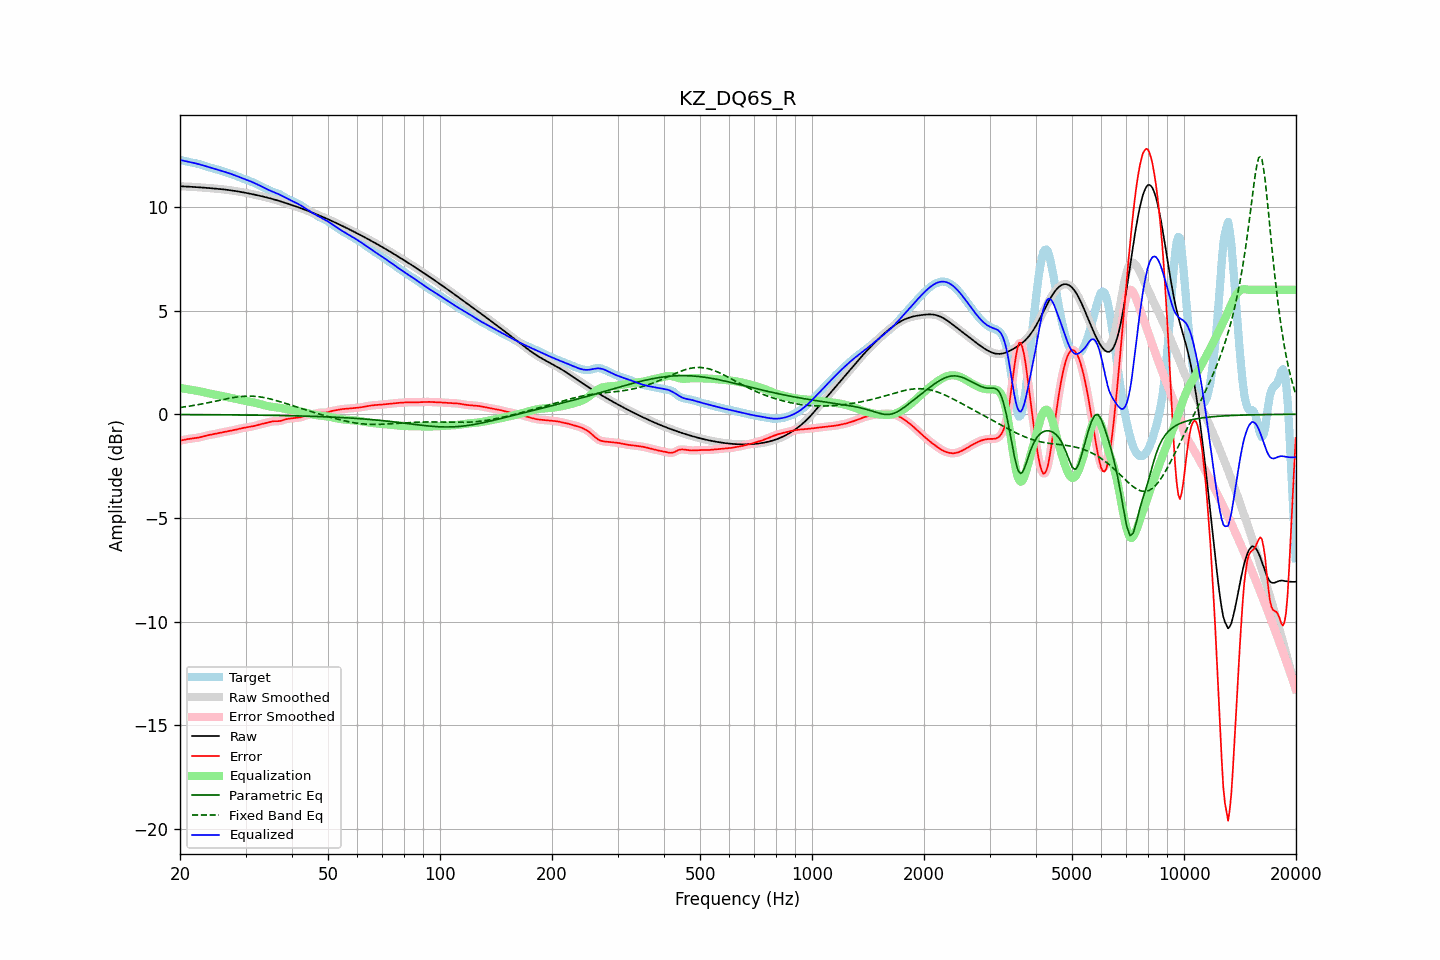

The data file committed next to this chart (first rows):
frequency, raw, error, smoothed, error_smoothed, equalization, parametric_eq, fixed_band_eq, equalized_raw, equalized_smoothed, target
20.00, 10.99, -1.27, 10.99, -1.27, 1.27, -0.02, 0.33, 12.26, 12.26, 12.27
20.20, 10.99, -1.26, 10.99, -1.26, 1.26, -0.02, 0.34, 12.25, 12.25, 12.25
20.40, 10.99, -1.24, 10.99, -1.24, 1.24, -0.02, 0.35, 12.23, 12.23, 12.23
20.61, 10.99, -1.23, 10.99, -1.23, 1.23, -0.02, 0.36, 12.21, 12.21, 12.21
20.81, 10.98, -1.21, 10.98, -1.21, 1.22, -0.02, 0.37, 12.20, 12.20, 12.19
21.02, 10.98, -1.20, 10.98, -1.20, 1.20, -0.02, 0.38, 12.18, 12.18, 12.17
21.23, 10.97, -1.18, 10.97, -1.18, 1.19, -0.02, 0.39, 12.16, 12.16, 12.16
21.44, 10.97, -1.17, 10.97, -1.17, 1.18, -0.02, 0.41, 12.15, 12.15, 12.14
21.66, 10.96, -1.16, 10.96, -1.16, 1.16, -0.02, 0.42, 12.13, 12.13, 12.13
21.87, 10.96, -1.16, 10.96, -1.15, 1.15, -0.02, 0.43, 12.11, 12.11, 12.11
22.09, 10.95, -1.14, 10.95, -1.14, 1.14, -0.02, 0.45, 12.10, 12.10, 12.10
22.31, 10.95, -1.13, 10.95, -1.13, 1.13, -0.02, 0.46, 12.08, 12.08, 12.08
22.54, 10.94, -1.12, 10.94, -1.12, 1.11, -0.02, 0.47, 12.06, 12.06, 12.06
22.76, 10.94, -1.10, 10.94, -1.10, 1.09, -0.02, 0.49, 12.03, 12.03, 12.04
22.99, 10.93, -1.08, 10.93, -1.08, 1.08, -0.02, 0.50, 12.01, 12.01, 12.01
23.22, 10.93, -1.06, 10.93, -1.06, 1.06, -0.02, 0.52, 11.99, 11.99, 11.98
23.45, 10.92, -1.04, 10.92, -1.04, 1.04, -0.02, 0.53, 11.96, 11.96, 11.96
23.69, 10.92, -1.02, 10.91, -1.02, 1.02, -0.02, 0.55, 11.94, 11.94, 11.93
23.92, 10.91, -1.00, 10.91, -1.00, 1.01, -0.02, 0.56, 11.91, 11.91, 11.91
24.16, 10.90, -0.99, 10.90, -0.99, 0.99, -0.02, 0.58, 11.89, 11.89, 11.89
24.40, 10.90, -0.98, 10.90, -0.98, 0.97, -0.02, 0.60, 11.87, 11.87, 11.87
24.65, 10.89, -0.96, 10.89, -0.96, 0.96, -0.02, 0.61, 11.85, 11.85, 11.85
24.89, 10.88, -0.95, 10.88, -0.95, 0.94, -0.03, 0.63, 11.83, 11.83, 11.83
25.14, 10.88, -0.93, 10.88, -0.93, 0.93, -0.03, 0.65, 11.80, 11.80, 11.81
25.39, 10.87, -0.91, 10.87, -0.91, 0.91, -0.03, 0.66, 11.78, 11.78, 11.78
25.65, 10.86, -0.90, 10.86, -0.90, 0.90, -0.03, 0.68, 11.76, 11.76, 11.76
25.91, 10.85, -0.88, 10.85, -0.88, 0.88, -0.03, 0.70, 11.73, 11.73, 11.73
26.16, 10.84, -0.86, 10.84, -0.86, 0.87, -0.03, 0.71, 11.71, 11.71, 11.71
26.43, 10.84, -0.85, 10.83, -0.85, 0.85, -0.03, 0.73, 11.69, 11.69, 11.68
26.69, 10.83, -0.84, 10.83, -0.84, 0.84, -0.03, 0.75, 11.66, 11.66, 11.66
26.96, 10.82, -0.82, 10.82, -0.82, 0.82, -0.03, 0.76, 11.64, 11.64, 11.64
27.23, 10.81, -0.81, 10.81, -0.81, 0.81, -0.03, 0.78, 11.61, 11.61, 11.61
27.50, 10.79, -0.79, 10.79, -0.79, 0.79, -0.03, 0.79, 11.58, 11.58, 11.59
27.77, 10.78, -0.77, 10.78, -0.77, 0.77, -0.03, 0.80, 11.56, 11.56, 11.56
28.05, 10.77, -0.76, 10.77, -0.76, 0.76, -0.03, 0.82, 11.53, 11.53, 11.53
28.33, 10.76, -0.74, 10.76, -0.74, 0.74, -0.03, 0.83, 11.50, 11.50, 11.50
28.62, 10.75, -0.72, 10.75, -0.72, 0.72, -0.03, 0.84, 11.47, 11.47, 11.47
28.90, 10.73, -0.70, 10.73, -0.70, 0.70, -0.03, 0.85, 11.44, 11.44, 11.43
29.19, 10.72, -0.68, 10.72, -0.68, 0.69, -0.04, 0.86, 11.41, 11.41, 11.40
29.48, 10.71, -0.67, 10.71, -0.67, 0.67, -0.04, 0.86, 11.38, 11.38, 11.37
29.78, 10.69, -0.65, 10.69, -0.65, 0.66, -0.04, 0.87, 11.35, 11.35, 11.34
30.08, 10.68, -0.64, 10.68, -0.64, 0.64, -0.04, 0.87, 11.32, 11.32, 11.32
30.38, 10.66, -0.63, 10.66, -0.63, 0.63, -0.04, 0.87, 11.29, 11.29, 11.29
30.68, 10.65, -0.62, 10.65, -0.62, 0.61, -0.04, 0.87, 11.26, 11.26, 11.26
30.99, 10.63, -0.60, 10.63, -0.60, 0.60, -0.04, 0.87, 11.23, 11.23, 11.23
31.30, 10.61, -0.59, 10.61, -0.59, 0.58, -0.04, 0.87, 11.20, 11.20, 11.20
31.61, 10.60, -0.57, 10.60, -0.57, 0.56, -0.04, 0.87, 11.16, 11.16, 11.16
31.93, 10.58, -0.55, 10.58, -0.55, 0.55, -0.04, 0.86, 11.13, 11.13, 11.13
32.24, 10.56, -0.52, 10.56, -0.52, 0.53, -0.04, 0.85, 11.09, 11.09, 11.09
32.57, 10.55, -0.50, 10.55, -0.50, 0.51, -0.05, 0.84, 11.05, 11.05, 11.05
32.89, 10.53, -0.48, 10.53, -0.48, 0.49, -0.05, 0.83, 11.02, 11.02, 11.01
33.22, 10.51, -0.47, 10.51, -0.47, 0.47, -0.05, 0.82, 10.98, 10.98, 10.98
33.55, 10.49, -0.45, 10.49, -0.45, 0.44, -0.05, 0.81, 10.94, 10.94, 10.94
33.89, 10.47, -0.43, 10.47, -0.43, 0.42, -0.05, 0.79, 10.90, 10.90, 10.90
34.23, 10.45, -0.41, 10.45, -0.41, 0.40, -0.05, 0.78, 10.86, 10.86, 10.86
34.57, 10.43, -0.39, 10.43, -0.39, 0.39, -0.05, 0.76, 10.82, 10.82, 10.82
34.92, 10.41, -0.37, 10.41, -0.37, 0.37, -0.05, 0.74, 10.79, 10.79, 10.78
35.27, 10.39, -0.35, 10.39, -0.35, 0.36, -0.05, 0.72, 10.75, 10.75, 10.74
35.62, 10.37, -0.34, 10.37, -0.34, 0.35, -0.06, 0.70, 10.72, 10.72, 10.71
35.97, 10.35, -0.33, 10.35, -0.34, 0.34, -0.06, 0.68, 10.69, 10.69, 10.68
... 635 more rows
